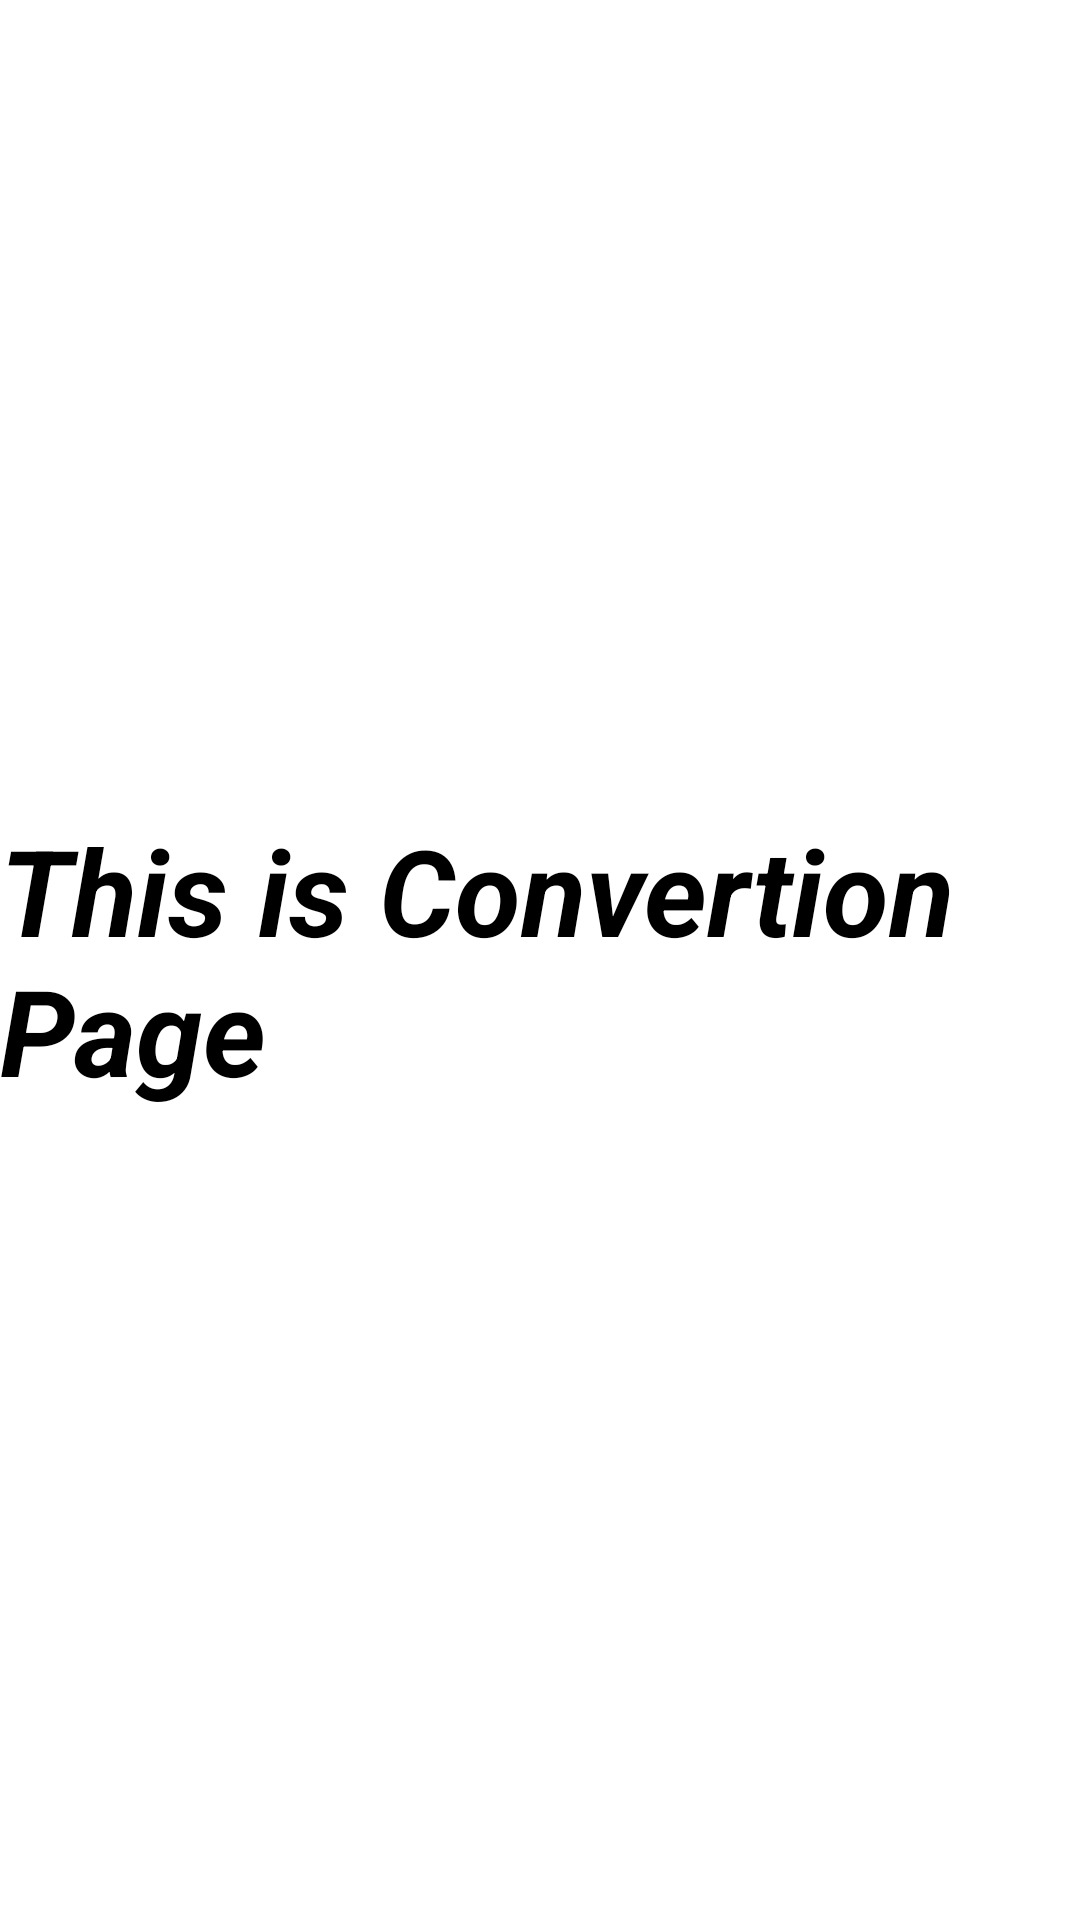

This screen was rendered from an Android layout file. Write that file and the resources it references.
<!-- AndroidManifest.xml: application theme Theme.ShitabsSuperApp -->
<!-- res/layout/conversion_fragment.xml -->
<?xml version="1.0" encoding="utf-8"?>
<androidx.constraintlayout.widget.ConstraintLayout xmlns:android="http://schemas.android.com/apk/res/android"
    xmlns:tools="http://schemas.android.com/tools"
    android:layout_width="match_parent"
    android:layout_height="match_parent"
    xmlns:app="http://schemas.android.com/apk/res-auto"
    tools:context=".pages.conversionpage.ConversionFragment">

    <TextView
        android:id="@+id/tvText"
        android:layout_width="wrap_content"
        android:layout_height="wrap_content"
        android:text="This is Convertion Page"
        android:textColor="@color/black"
        android:textSize="40sp"
        android:textStyle="italic|bold"
        app:layout_constraintBottom_toBottomOf="parent"
        app:layout_constraintEnd_toEndOf="parent"
        app:layout_constraintHorizontal_bias="0.5"
        app:layout_constraintStart_toStartOf="parent"
        app:layout_constraintTop_toTopOf="parent" />



</androidx.constraintlayout.widget.ConstraintLayout>
<!-- resources referenced by this layout -->
<resources>
  <color name="black">#FF000000</color>
  <style name="Theme.ShitabsSuperApp" parent="Theme.MaterialComponents.DayNight.DarkActionBar">
          
          <item name="colorPrimary">@color/purple_500</item>
          <item name="colorPrimaryVariant">@color/purple_700</item>
          <item name="colorOnPrimary">@color/white</item>
          
          <item name="colorSecondary">@color/teal_200</item>
          <item name="colorSecondaryVariant">@color/teal_700</item>
          <item name="colorOnSecondary">@color/black</item>
          
          <item name="android:statusBarColor" tools:targetApi="l">?attr/colorPrimaryVariant</item>
          
      </style>
  <color name="purple_500">#FF6200EE</color>
  <color name="purple_700">#FF3700B3</color>
  <color name="white">#FFFFFFFF</color>
  <color name="teal_200">#FF03DAC5</color>
  <color name="teal_700">#FF018786</color>
</resources>
